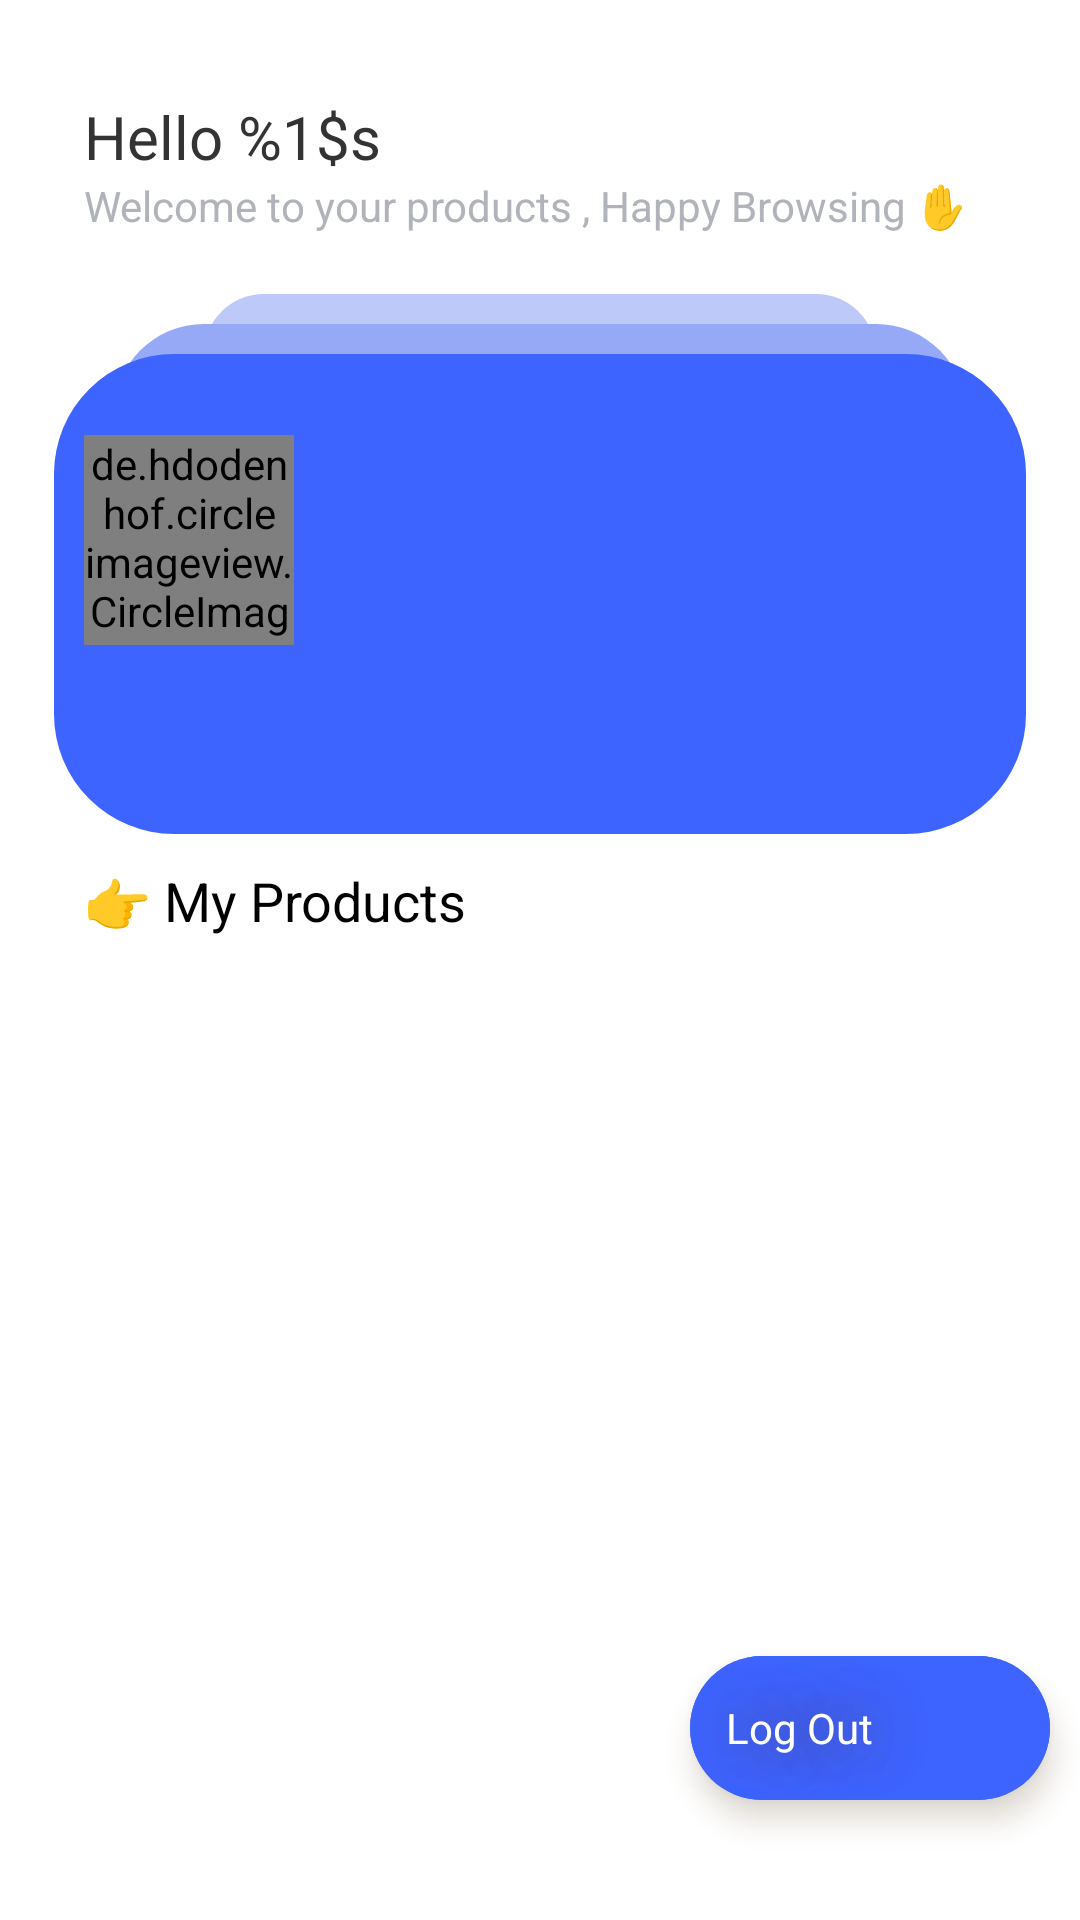

Write the Android layout XML for this screen, with the resource values it uses.
<!-- AndroidManifest.xml: application theme Theme.HalanChallenge -->
<!-- res/layout/activity_products.xml -->
<?xml version="1.0" encoding="utf-8"?>
<layout>

    <androidx.constraintlayout.widget.ConstraintLayout xmlns:android="http://schemas.android.com/apk/res/android"
        xmlns:app="http://schemas.android.com/apk/res-auto"
        xmlns:tools="http://schemas.android.com/tools"
        android:id="@+id/root"
        android:layout_width="match_parent"
        android:layout_height="match_parent"
        tools:context=".ui.products.list.ProductsActivity">

        <androidx.constraintlayout.widget.Guideline
            android:id="@+id/Design_Vertical_Starter_GuidLine"
            android:layout_width="match_parent"
            android:layout_height="wrap_content"
            android:orientation="horizontal"
            app:layout_constraintGuide_percent="0.05" />

        <androidx.constraintlayout.widget.Guideline
            android:id="@+id/Design_Left_Starter_GuidLine"
            android:layout_width="match_parent"
            android:layout_height="wrap_content"
            android:orientation="vertical"
            app:layout_constraintGuide_percent="0.05" />

        <androidx.constraintlayout.widget.Guideline
            android:id="@+id/Design_Right_Starter_GuidLine"
            android:layout_width="match_parent"
            android:layout_height="wrap_content"
            android:orientation="vertical"
            app:layout_constraintGuide_percent="0.95" />

        <androidx.appcompat.widget.AppCompatTextView
            android:id="@+id/WelcomeMessageTextView"
            android:layout_width="0dp"
            android:layout_height="wrap_content"
            android:layout_marginHorizontal="@dimen/_10sdp"
            android:ellipsize="end"
            android:gravity="start"
            android:lines="1"
            android:text="@string/helloMessage"
            android:textAppearance="@style/Baloothambi2_bold"
            android:textSize="@dimen/_20ssp"
            app:layout_constraintEnd_toStartOf="@id/Design_Right_Starter_GuidLine"
            app:layout_constraintStart_toEndOf="@id/Design_Left_Starter_GuidLine"
            app:layout_constraintTop_toBottomOf="@id/Design_Vertical_Starter_GuidLine" />

        <androidx.appcompat.widget.AppCompatTextView
            android:id="@+id/ReviewMessageTextView"
            android:layout_width="0dp"
            android:layout_height="wrap_content"
            android:layout_marginHorizontal="@dimen/_10sdp"
            android:text="@string/happyReviewMessage"
            android:textAppearance="@style/Baloothambi2_bold"
            android:textColor="#B0B3BA"
            android:textSize="@dimen/_14ssp"
            app:layout_constraintEnd_toStartOf="@id/Design_Right_Starter_GuidLine"
            app:layout_constraintStart_toEndOf="@id/Design_Left_Starter_GuidLine"
            app:layout_constraintTop_toBottomOf="@id/WelcomeMessageTextView" />

        <androidx.appcompat.widget.AppCompatImageView
            android:id="@+id/FirstCardImageView"
            android:layout_width="0dp"
            android:layout_height="@dimen/_100sdp"
            android:layout_marginHorizontal="@dimen/_50sdp"
            android:layout_marginVertical="@dimen/_20sdp"
            android:src="@drawable/card1_drawable"
            app:layout_constraintEnd_toEndOf="@id/Design_Right_Starter_GuidLine"
            app:layout_constraintStart_toStartOf="@id/Design_Left_Starter_GuidLine"
            app:layout_constraintTop_toBottomOf="@id/ReviewMessageTextView" />

        <androidx.appcompat.widget.AppCompatImageView
            android:id="@+id/SecondCardImageView"
            android:layout_width="0dp"
            android:layout_height="@dimen/_120sdp"
            android:layout_marginHorizontal="@dimen/_20sdp"
            android:layout_marginVertical="@dimen/_10sdp"
            android:src="@drawable/card2_drawable"
            app:layout_constraintEnd_toEndOf="@id/Design_Right_Starter_GuidLine"
            app:layout_constraintStart_toStartOf="@id/Design_Left_Starter_GuidLine"
            app:layout_constraintTop_toTopOf="@id/FirstCardImageView" />

        <androidx.appcompat.widget.AppCompatImageView
            android:id="@+id/ThirdCardImageView"
            android:layout_width="0dp"
            android:layout_height="@dimen/_160sdp"
            android:layout_marginVertical="@dimen/_10sdp"
            android:src="@drawable/card3_drawable"
            app:layout_constraintEnd_toEndOf="@id/Design_Right_Starter_GuidLine"

            app:layout_constraintStart_toStartOf="@id/Design_Left_Starter_GuidLine"
            app:layout_constraintTop_toTopOf="@id/SecondCardImageView" />

        <de.hdodenhof.circleimageview.CircleImageView
            android:id="@+id/user_iv"
            android:layout_width="70dp"
            android:layout_height="70dp"
            app:layout_constraintBottom_toBottomOf="@id/ThirdCardImageView"
            app:layout_constraintVertical_bias="0.3"
            app:layout_constraintStart_toStartOf="@id/ThirdCardImageView"
            app:layout_constraintTop_toTopOf="@id/ThirdCardImageView"
            android:layout_marginStart="@dimen/_10sdp"
            tools:src="@tools:sample/avatars" />

        <androidx.appcompat.widget.AppCompatTextView
            android:id="@+id/user_name"
            android:layout_width="0dp"
            android:layout_height="wrap_content"
            app:layout_constraintBottom_toBottomOf="@id/user_iv"
            app:layout_constraintVertical_bias="0.0"
            app:layout_constraintStart_toEndOf="@id/user_iv"
            app:layout_constraintEnd_toEndOf="@id/ThirdCardImageView"
            app:layout_constraintTop_toTopOf="@id/user_iv"
            android:lines="1"
            android:gravity="start"
            android:ellipsize="end"
            android:textAppearance="@style/Baloothambi2_bold"
            android:textColor="@color/white"
            android:textSize="@dimen/_18ssp"
            tools:text="Mohammed Morse Morse El Sayed Morse"
            android:layout_marginHorizontal="@dimen/_20sdp" />

        <androidx.appcompat.widget.AppCompatTextView
            android:id="@+id/user_email"
            android:layout_width="0dp"
            android:layout_height="wrap_content"
            app:layout_constraintVertical_bias="0.0"
            app:layout_constraintStart_toEndOf="@id/user_iv"
            app:layout_constraintEnd_toEndOf="@id/ThirdCardImageView"
            app:layout_constraintTop_toBottomOf="@id/user_name"
            android:lines="1"
            android:gravity="start"
            android:ellipsize="end"
            android:textAppearance="@style/Baloothambi2_bold"
            android:textColor="@color/weakwhite"
            android:textSize="@dimen/_18ssp"
            tools:text="mohammedmorsefcis@gmail.com"
            android:layout_marginHorizontal="@dimen/_20sdp" />

        <androidx.appcompat.widget.AppCompatTextView
            android:id="@+id/user_phone"
            android:layout_width="0dp"
            android:layout_height="wrap_content"
            app:layout_constraintVertical_bias="0.0"
            app:layout_constraintStart_toEndOf="@id/user_iv"
            app:layout_constraintEnd_toEndOf="@id/ThirdCardImageView"
            app:layout_constraintTop_toBottomOf="@id/user_email"
            android:lines="1"
            android:gravity="start"
            android:ellipsize="end"
            android:textAppearance="@style/Baloothambi2_bold"
            android:textColor="@color/weakwhite"
            android:textSize="@dimen/_18ssp"
            tools:text="01119551454"
            android:layout_marginHorizontal="@dimen/_20sdp" />

        <androidx.appcompat.widget.AppCompatTextView
            android:id="@+id/products_tv"
            android:layout_width="wrap_content"
            android:layout_height="wrap_content"
            app:layout_constraintStart_toEndOf="@id/Design_Left_Starter_GuidLine"
            app:layout_constraintTop_toBottomOf="@id/ThirdCardImageView"
            android:lines="1"
            android:ellipsize="end"
            android:textAppearance="@style/Baloothambi2_bold"
            android:textColor="@color/black"
            android:layout_marginVertical="@dimen/_10sdp"
            android:textSize="@dimen/_18ssp"
            android:text="@string/my_products"
            app:layout_constraintBottom_toTopOf="@id/ProductsRecyclerView"
            android:layout_marginHorizontal="@dimen/_10sdp" />

        <androidx.recyclerview.widget.RecyclerView
            android:id="@+id/ProductsRecyclerView"
            android:layout_width="0dp"
            android:layout_height="0dp"
            android:layout_marginBottom="@dimen/_20sdp"
            app:layoutManager="androidx.recyclerview.widget.LinearLayoutManager"
            android:orientation="vertical"
            app:layout_constraintBottom_toBottomOf="parent"
            app:layout_constraintEnd_toEndOf="@id/Design_Right_Starter_GuidLine"
            app:layout_constraintStart_toStartOf="@id/Design_Left_Starter_GuidLine"
            app:layout_constraintTop_toBottomOf="@id/products_tv"
            tools:listitem="@layout/product_item" />

        <com.google.android.material.floatingactionbutton.ExtendedFloatingActionButton
            android:id="@+id/LogOutFab"
            android:layout_width="wrap_content"
            android:layout_height="wrap_content"
            android:layout_marginEnd="@dimen/_10sdp"
            android:layout_marginBottom="@dimen/_40sdp"
            android:backgroundTint="#3E64FF"
            android:elevation="@dimen/_50sdp"
            android:ellipsize="marquee"
            android:outlineAmbientShadowColor="#553100"
            android:outlineSpotShadowColor="#422500"
            android:shadowColor="#573200"
            android:shadowRadius="50"
            android:text="@string/logout"
            android:onClick="logOut"
            android:textAppearance="@style/Baloothambi2_bold"
            android:textColor="@color/white"
            app:elevation="@dimen/_50sdp"
            app:icon="@drawable/ic_outlined_logout"
            app:iconTint="@color/white"
            app:layout_constraintBottom_toBottomOf="parent"
            app:layout_constraintEnd_toEndOf="parent" />

    </androidx.constraintlayout.widget.ConstraintLayout>

</layout>
<!-- res/layout/product_item.xml (included above) -->
<?xml version="1.0" encoding="utf-8"?>
<layout>

    <androidx.constraintlayout.widget.ConstraintLayout xmlns:android="http://schemas.android.com/apk/res/android"
        xmlns:app="http://schemas.android.com/apk/res-auto"
        xmlns:tools="http://schemas.android.com/tools"
        android:layout_width="match_parent"
        android:layout_height="wrap_content">

        <androidx.appcompat.widget.AppCompatTextView
            android:id="@+id/product_item_title_tv"
            android:layout_width="0dp"
            android:layout_height="wrap_content"
            android:layout_marginStart="16dp"
            android:textAppearance="@style/Baloothambi2_bold"
            android:textColor="@color/black"
            android:textSize="@dimen/_14ssp"
            android:maxLines="4"
            android:ellipsize="end"
            app:layout_constraintEnd_toEndOf="parent"
            app:layout_constraintHorizontal_bias="0.0"
            app:layout_constraintStart_toEndOf="@id/product_iv"
            app:layout_constraintTop_toTopOf="@+id/product_iv"
            tools:text="CamShield Pro Case with Slide Camera Cover For Apple iPhone 12 Mini blue" />

        <androidx.appcompat.widget.AppCompatButton
            android:id="@+id/more_btn"
            style="@style/Widget.MaterialComponents.Button.TextButton"
            android:layout_width="0dp"
            android:layout_height="wrap_content"
            android:text="@string/more"
            android:textStyle="bold"

            android:textAppearance="@style/Baloothambi2_bold"
            android:textColor="@color/purple_500"
            android:textSize="@dimen/_14ssp"

            app:layout_constraintBottom_toBottomOf="parent"
            app:layout_constraintStart_toStartOf="@+id/product_item_title_tv"
            app:layout_constraintTop_toBottomOf="@+id/product_item_title_tv" />

        <androidx.appcompat.widget.AppCompatImageView
            android:id="@+id/product_iv"
            android:layout_width="@dimen/_100sdp"
            android:layout_height="@dimen/_100sdp"
            app:layout_constraintVertical_bias="0.3"
            app:layout_constraintBottom_toBottomOf="@id/more_btn"
            app:layout_constraintStart_toStartOf="parent"
            app:layout_constraintEnd_toStartOf="@id/product_item_title_tv"
            app:layout_constraintTop_toTopOf="parent"
            tools:src="@tools:sample/avatars" />

        <Space
            android:layout_width="0dp"
            android:layout_height="@dimen/_5sdp"
            android:layout_marginStart="16dp"
            android:layout_marginEnd="16dp"
            android:background="@android:color/darker_gray"
            app:layout_constraintBottom_toBottomOf="parent"
            app:layout_constraintEnd_toEndOf="parent"
            app:layout_constraintStart_toStartOf="parent"
            app:layout_constraintTop_toBottomOf="@id/more_btn" />

    </androidx.constraintlayout.widget.ConstraintLayout>

</layout>
<!-- resources referenced by this layout -->
<resources>
  <color name="black">#FF000000</color>
  <color name="purple_500">#007AFF</color>
  <color name="weakwhite">#D5FFFFFF</color>
  <color name="white">#FFFFFFFF</color>
  <dimen name="_100sdp">100.00dp</dimen>
  <dimen name="_10sdp">10.00dp</dimen>
  <dimen name="_120sdp">120.00dp</dimen>
  <dimen name="_14ssp">14.00sp</dimen>
  <dimen name="_160sdp">160.00dp</dimen>
  <dimen name="_18ssp">18.00sp</dimen>
  <dimen name="_20sdp">20.00dp</dimen>
  <dimen name="_20ssp">20.00sp</dimen>
  <dimen name="_40sdp">40.00dp</dimen>
  <dimen name="_50sdp">50.00dp</dimen>
  <dimen name="_5sdp">5.00dp</dimen>
  <!-- drawable card1_drawable (drawable) -->
  <?xml version="1.0" encoding="utf-8"?>
  <shape xmlns:android="http://schemas.android.com/apk/res/android" android:shape="rectangle">
      <solid android:color="#BDC9F9"/>
      <corners android:radius="@dimen/_20sdp"/>
  </shape>
  <!-- drawable card2_drawable (drawable) -->
  <?xml version="1.0" encoding="utf-8"?>
  <shape xmlns:android="http://schemas.android.com/apk/res/android" android:shape="rectangle">
      <solid android:color="#95A9F7"/>
      <corners android:radius="@dimen/_30sdp"/>
  </shape>
  <!-- drawable card3_drawable (drawable) -->
  <?xml version="1.0" encoding="utf-8"?>
  <shape xmlns:android="http://schemas.android.com/apk/res/android" android:shape="rectangle">
      <solid android:color="#3E64FF"/>
      <corners android:radius="@dimen/_40sdp"/>
  </shape>
  <string name="happyReviewMessage"> Welcome to your products , Happy Browsing ✋ </string>
  <string name="helloMessage">Hello %1$s </string>
  <string name="logout">Log Out</string>
  <string name="more">View More</string>
  <string name="my_products"> 👉 My Products</string>
  <style name="Baloothambi2_bold" parent="TextAppearance.AppCompat">
          <item name="fontFamily">@font/morse_bold</item>
          <item name="android:textSize">@dimen/_14ssp</item>
          <item name="android:textColor">@color/gray</item>
      </style>
  <style name="Theme.HalanChallenge" parent="Theme.MaterialComponents.DayNight.NoActionBar">
          
          <item name="colorPrimary">@color/purple_500</item>
          <item name="colorPrimaryVariant">@color/white</item>
          <item name="colorOnPrimary">@color/white</item>
          
          <item name="colorSecondary">@android:color/darker_gray</item>
          <item name="colorSecondaryVariant">@color/teal_700</item>
          <item name="colorOnSecondary">@color/black</item>
          
          <item name="android:statusBarColor" tools:targetApi="l">?attr/colorPrimaryVariant</item>
          
          <item name="android:windowTranslucentStatus">true</item>
          <item name="android:windowTranslucentNavigation">true</item>
          <item name="android:windowActivityTransitions">true</item>
      </style>
  <dimen name="_30sdp">30.00dp</dimen>
  <color name="gray">#333333</color>
  <color name="teal_700">#FF018786</color>
</resources>
